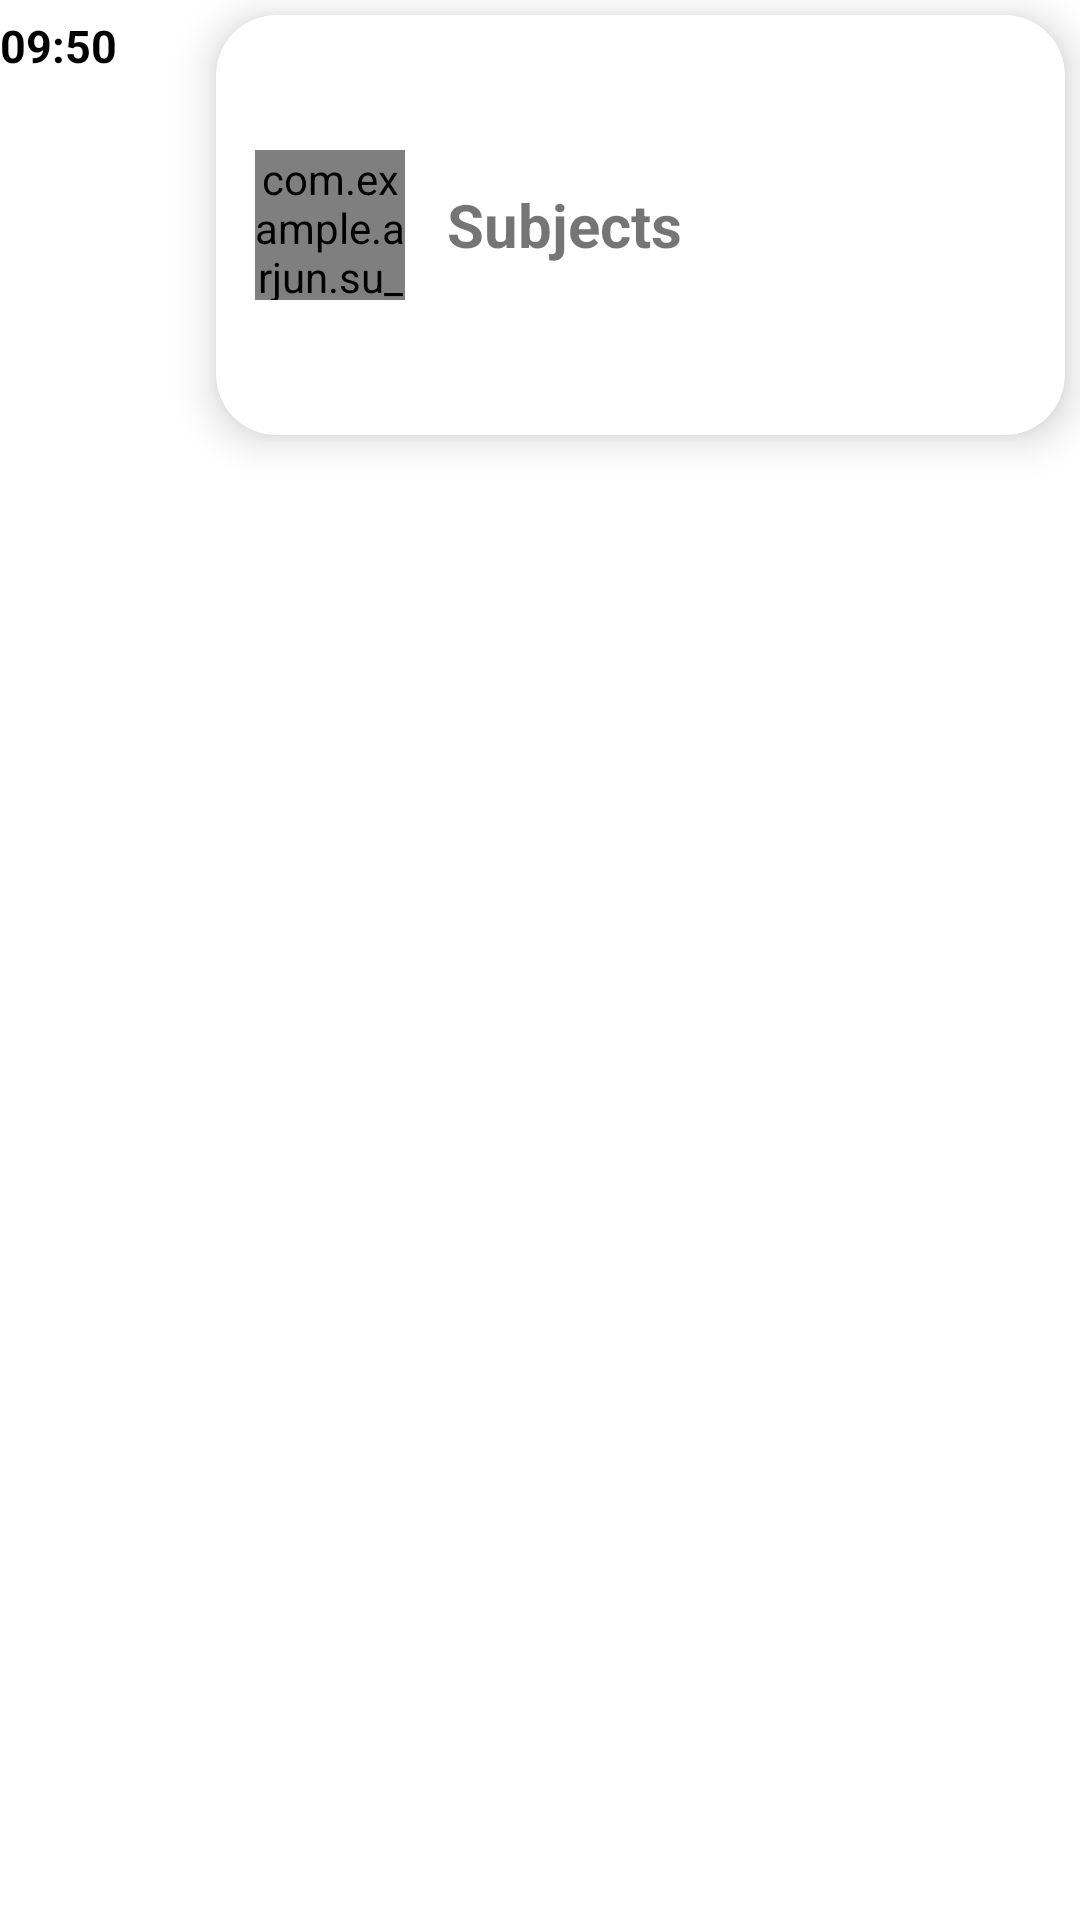

Produce the Android XML layout that renders to this screen, including the resource entries it uses.
<!-- AndroidManifest.xml: application theme AppTheme -->
<!-- res/layout/day_detail_single_item.xml -->
<RelativeLayout
    xmlns:app="http://schemas.android.com/apk/res-auto"
    xmlns:android="http://schemas.android.com/apk/res/android"
    android:layout_width="match_parent"
    android:layout_height="wrap_content"
    android:layout_marginStart="5dp">

    <TextView
        android:gravity="center"
        android:layout_alignTop="@id/cvSingleItemDayDetails"
        android:id="@+id/tvTimeDayDetails"
        android:layout_width="wrap_content"
        android:layout_height="wrap_content"
        android:textSize="15sp"
        android:textStyle="bold"
        android:textColor="@color/black"
        android:text="09:50"/>

    <TextView
        android:id="@+id/tvTitleCircle"
        android:layout_marginStart="10dp"
        android:layout_toEndOf="@id/tvTimeDayDetails"
        android:layout_width="12sp"
        android:layout_height="12sp"
        android:background="@drawable/rounded_corner_three"
        android:layout_marginTop="8dp"/>

    <TextView
        android:id="@+id/tvTitleLine"
        android:layout_below="@id/tvTitleCircle"
        android:layout_alignBottom="@id/cvSingleItemDayDetails"
        android:layout_toEndOf="@id/tvTimeDayDetails"
        android:layout_marginStart="15dp"
        android:layout_marginTop="5dp"
        android:layout_width="3sp"
        android:layout_height="match_parent"
        android:background="@color/deepSkyBlue"/>


    <androidx.cardview.widget.CardView
        android:id="@+id/cvSingleItemDayDetails"
        android:layout_marginStart="15dp"
        android:layout_toEndOf="@id/tvTitleLine"
        android:layout_height="140dp"
        android:layout_width="match_parent"
        app:cardElevation="8dp"
        app:cardCornerRadius="20dp"
        android:layout_marginVertical="5dp"
        android:layout_marginEnd="5dp">

        <RelativeLayout
            android:layout_gravity="center_vertical"
            android:layout_marginStart="5dp"
            android:layout_width="wrap_content"
            android:layout_height="wrap_content">

            <com.example.arjun.su_bca.Utils.LetterImageView
                android:id="@+id/ivDayDetails"
                android:layout_width="50dp"
                android:layout_height="50dp"
                android:layout_margin="8dp"
                android:layout_centerVertical="true"/>

            <TextView
                android:id="@+id/tvDayDetails"
                android:layout_marginTop="6dp"
                android:layout_width="wrap_content"
                android:textStyle="bold"
                android:layout_marginStart="6dp"
                android:layout_marginEnd="6dp"
                android:layout_toEndOf="@id/ivDayDetails"
                android:layout_centerVertical="true"
                android:text="@string/tvDayDetails"
                android:textSize="20sp"
                android:layout_height="wrap_content" />


        </RelativeLayout>

    </androidx.cardview.widget.CardView>

</RelativeLayout>
<!-- resources referenced by this layout -->
<resources>
  <string name="tvDayDetails">Subjects</string>
  <style name="AppTheme" parent="Theme.MaterialComponents.Light.NoActionBar">
          
          <item name="colorPrimary">@color/colorPrimary</item>
          <item name="colorPrimaryDark">@color/colorPrimaryDark</item>
          <item name="colorAccent">@color/colorAccent</item>
      </style>
  <!-- not gathered from this repository: default colours our renderer supplied (Android Studio template values) -->
  <color name="black">#FF000000</color>
  <color name="colorPrimary">#FF6200EE</color>
  <color name="colorPrimaryDark">#FF3700B3</color>
  <color name="colorAccent">#FF03DAC5</color>
</resources>
